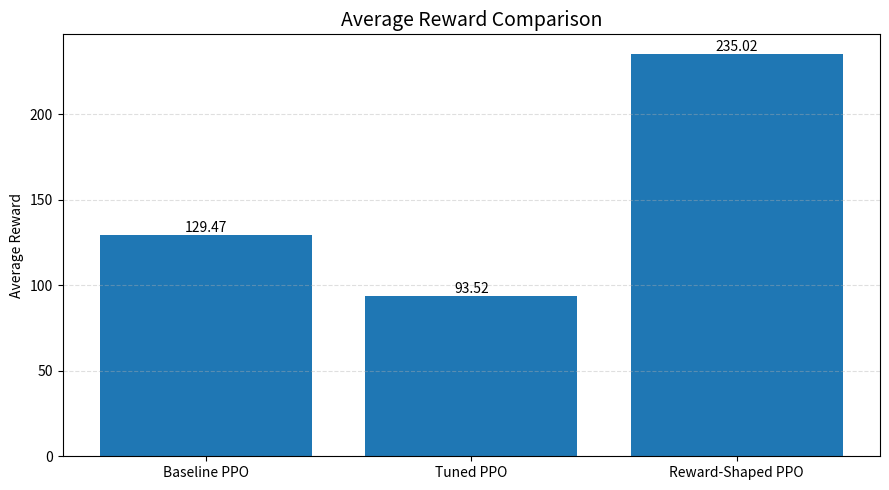
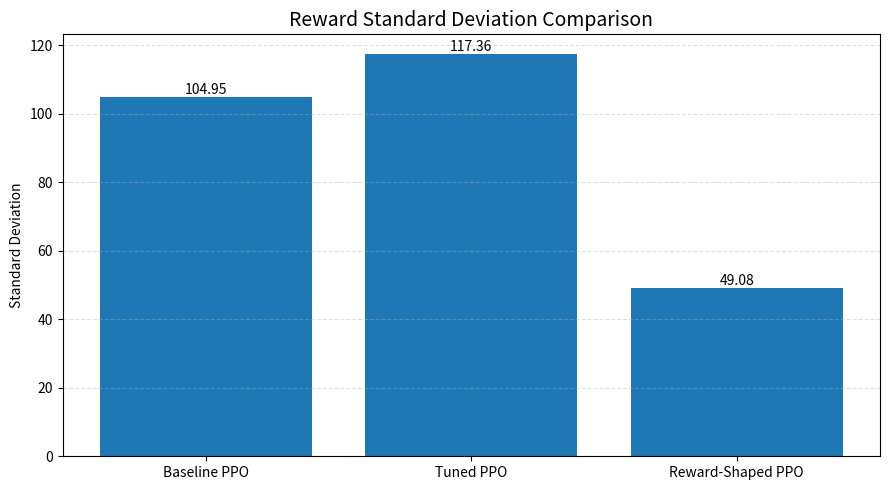
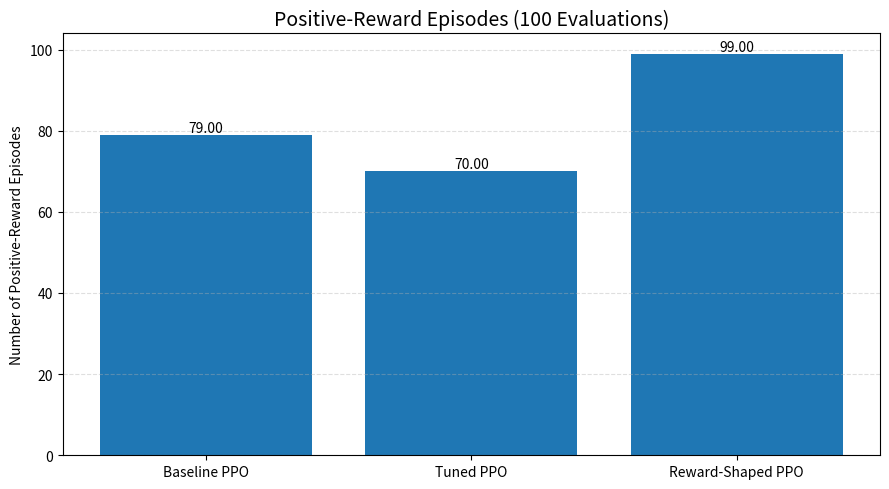

These charts were generated, in order, by the following Python code:

import matplotlib.pyplot as plt
import numpy as np
import os

# Results from the 100-episode evaluation
models = ["Baseline PPO", "Tuned PPO", "Reward-Shaped PPO"]

average_rewards = [129.47, 93.52, 235.02]
std_deviations = [104.95, 117.36, 49.08]
positive_episodes = [79, 70, 99]

os.makedirs("experiments/plots", exist_ok=True)


def create_bar_chart(values, title, ylabel, filename):
    plt.figure(figsize=(9, 5))

    bars = plt.bar(models, values)

    plt.title(title, fontsize=14)
    plt.ylabel(ylabel)
    plt.grid(axis="y", linestyle="--", alpha=0.4)

    # Display values above each bar
    for bar in bars:
        height = bar.get_height()
        plt.text(
            bar.get_x() + bar.get_width() / 2,
            height,
            f"{height:.2f}",
            ha="center",
            va="bottom"
        )

    plt.tight_layout()
    plt.savefig(f"experiments/plots/{filename}", dpi=300)
    plt.show()
    plt.close()


# 1. Average reward comparison
create_bar_chart(
    average_rewards,
    "Average Reward Comparison",
    "Average Reward",
    "average_reward.png"
)

# 2. Reward variability comparison
create_bar_chart(
    std_deviations,
    "Reward Standard Deviation Comparison",
    "Standard Deviation",
    "reward_std_deviation.png"
)

# 3. Positive-reward episode comparison
create_bar_chart(
    positive_episodes,
    "Positive-Reward Episodes (100 Evaluations)",
    "Number of Positive-Reward Episodes",
    "positive_episodes.png"
)

print("\nAll comparison graphs saved in experiments/plots/")
